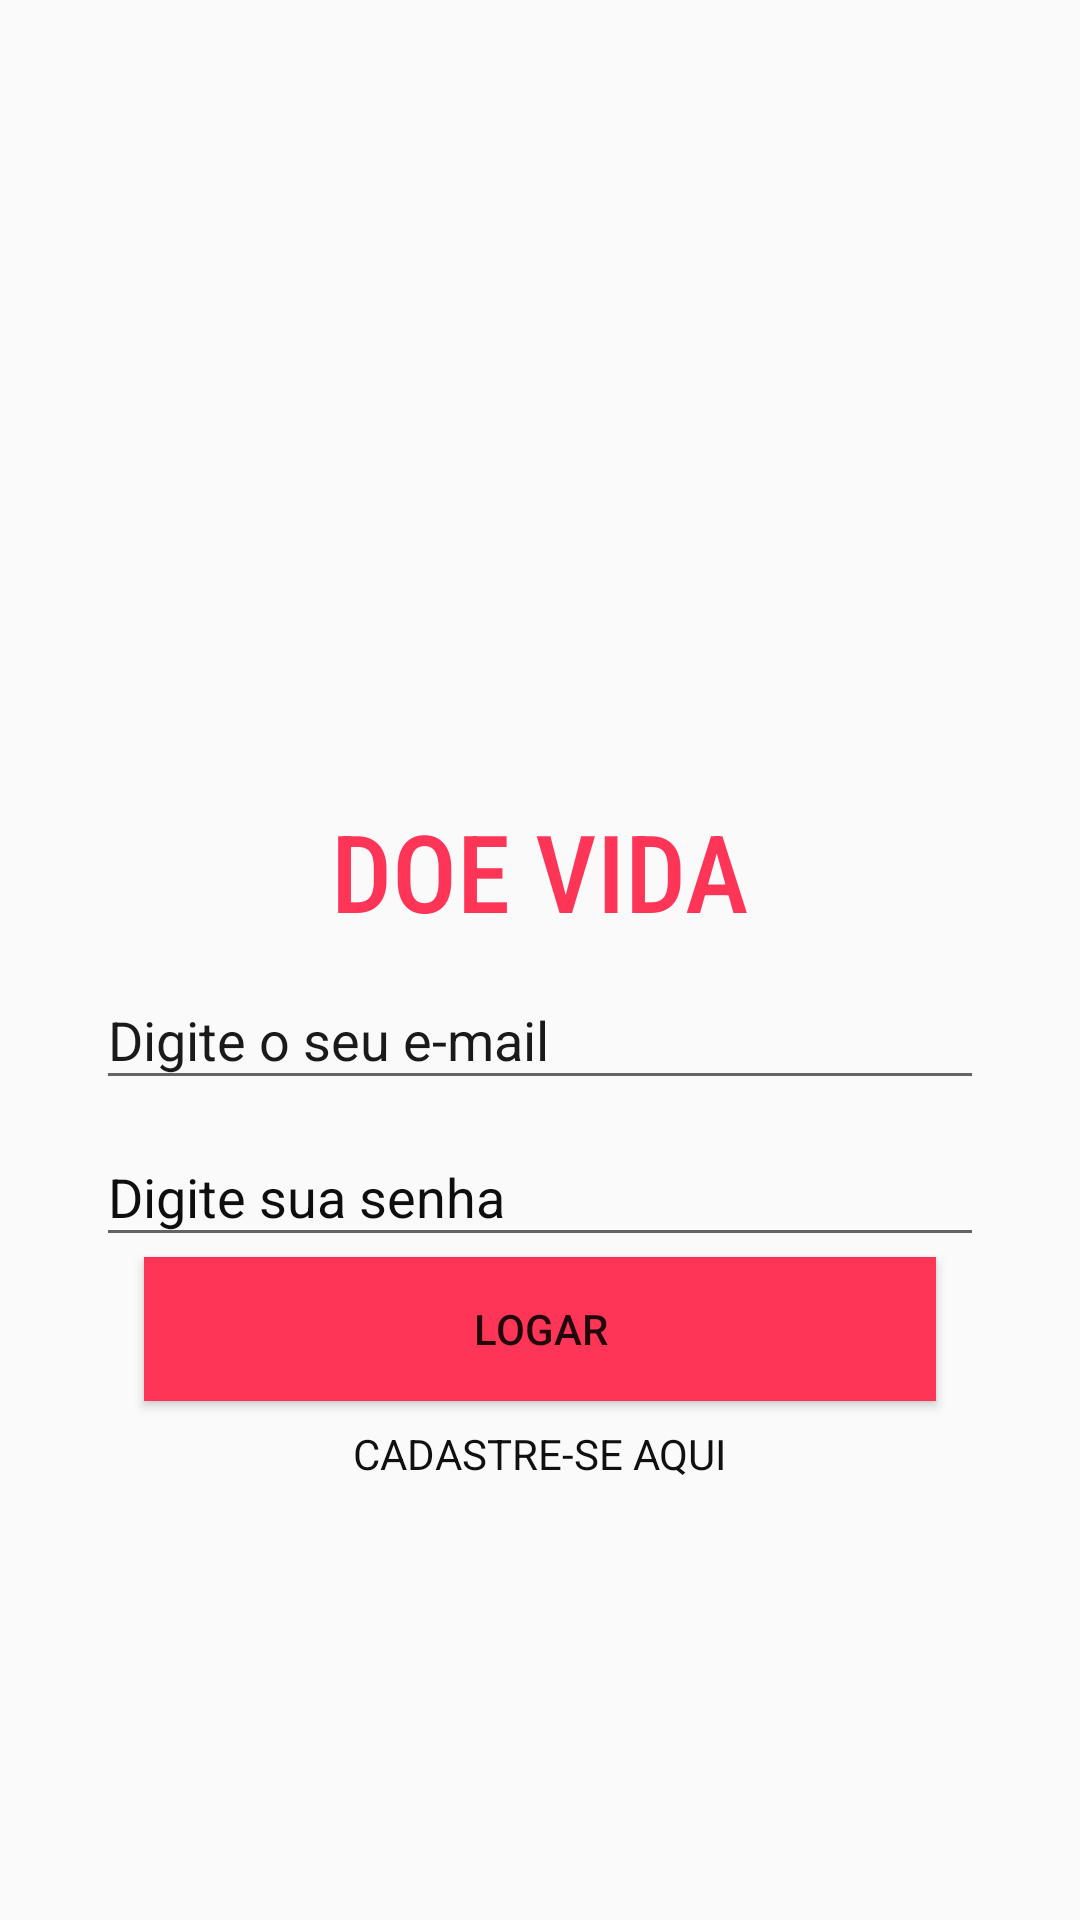

Write the Android layout XML for this screen, with the resource values it uses.
<!-- AndroidManifest.xml: application theme AppTheme -->
<!-- res/layout/activity_login.xml -->
<?xml version="1.0" encoding="utf-8"?>
<androidx.constraintlayout.widget.ConstraintLayout xmlns:android="http://schemas.android.com/apk/res/android"
    xmlns:app="http://schemas.android.com/apk/res-auto"
    xmlns:tools="http://schemas.android.com/tools"
    android:layout_width="match_parent"
    android:layout_height="match_parent"
    tools:context=".activity.LoginActivity">


    <TextView
        android:id="@+id/nomeApp"
        android:layout_width="wrap_content"
        android:layout_height="wrap_content"
        android:layout_marginTop="120dp"
        android:fontFamily="sans-serif-condensed-medium"
        android:text="DOE VIDA"
        android:textColor="@color/colorPrimary"
        android:textSize="36sp"
        app:layout_constraintBottom_toTopOf="@+id/input_email"
        app:layout_constraintEnd_toEndOf="parent"
        app:layout_constraintHorizontal_bias="0.5"
        app:layout_constraintStart_toStartOf="parent"
        app:layout_constraintTop_toTopOf="parent"
        app:layout_constraintVertical_chainStyle="packed" />

    <com.google.android.material.textfield.TextInputLayout
        android:id="@+id/input_email"
        android:layout_width="0dp"
        android:layout_height="wrap_content"
        android:layout_marginStart="32dp"
        android:layout_marginLeft="32dp"
        android:layout_marginEnd="32dp"
        android:layout_marginRight="32dp"
        android:textColorHint="#1B1A1A"
        app:hintTextColor="#171616"
        app:layout_constraintBottom_toTopOf="@+id/input_senha"
        app:layout_constraintEnd_toEndOf="parent"
        app:layout_constraintHorizontal_bias="0.5"
        app:layout_constraintStart_toStartOf="parent"
        app:layout_constraintTop_toBottomOf="@+id/nomeApp">

        <com.google.android.material.textfield.TextInputEditText
            android:id="@+id/editLoginEmail"
            android:layout_width="match_parent"
            android:layout_height="wrap_content"
            android:hint="Digite o seu e-mail"
            android:inputType="textEmailAddress"
            android:textColorHint="#222222" />

    </com.google.android.material.textfield.TextInputLayout>

    <com.google.android.material.textfield.TextInputLayout
        android:id="@+id/input_senha"
        android:layout_width="0dp"
        android:layout_height="wrap_content"
        android:layout_marginStart="32dp"
        android:layout_marginLeft="32dp"
        android:layout_marginEnd="32dp"
        android:layout_marginRight="32dp"
        android:textColorHint="#0E0E0E"
        app:layout_constraintBottom_toTopOf="@+id/logar"
        app:layout_constraintEnd_toEndOf="parent"
        app:layout_constraintHorizontal_bias="0.5"
        app:layout_constraintStart_toStartOf="parent"
        app:layout_constraintTop_toBottomOf="@+id/input_email">

        <com.google.android.material.textfield.TextInputEditText
            android:id="@+id/editLoginSenha"
            android:layout_width="match_parent"
            android:layout_height="wrap_content"
            android:hint="Digite sua senha"
            android:inputType="textPassword"
            android:textColorHint="#353434" />
    </com.google.android.material.textfield.TextInputLayout>

    <Button
        android:id="@+id/logar"
        android:layout_width="0dp"
        android:layout_height="wrap_content"
        android:layout_marginStart="48dp"
        android:layout_marginLeft="48dp"
        android:layout_marginEnd="48dp"
        android:layout_marginRight="48dp"
        android:background="@color/colorPrimary"
        android:onClick="verificarUsuario"
        android:text="LOGAR"
        app:layout_constraintBottom_toTopOf="@+id/text_cadastrar"
        app:layout_constraintEnd_toEndOf="parent"
        app:layout_constraintHorizontal_bias="0.5"
        app:layout_constraintStart_toStartOf="parent"
        app:layout_constraintTop_toBottomOf="@+id/input_senha" />

    <TextView
        android:id="@+id/text_cadastrar"
        android:layout_width="wrap_content"
        android:layout_height="wrap_content"
        android:layout_marginTop="8dp"
        android:onClick="abrirCadastro"
        android:text="CADASTRE-SE AQUI"
        android:textColor="#101010"
        app:layout_constraintBottom_toBottomOf="parent"
        app:layout_constraintEnd_toEndOf="parent"
        app:layout_constraintHorizontal_bias="0.5"
        app:layout_constraintStart_toStartOf="parent"
        app:layout_constraintTop_toBottomOf="@+id/logar" />
</androidx.constraintlayout.widget.ConstraintLayout>
<!-- resources referenced by this layout -->
<resources>
  <color name="colorPrimary">#FF3558</color>
  <style name="AppTheme" parent="Theme.AppCompat.Light.DarkActionBar">
          
          <item name="colorPrimary">@color/colorPrimary</item>
          <item name="colorPrimaryDark">@color/colorPrimaryDark</item>
          <item name="colorAccent">@color/colorAccent</item>
      </style>
  <color name="colorPrimaryDark">#3700B3</color>
  <color name="colorAccent">#03DAC5</color>
</resources>
